Image classification data set "SchereSteinPapier" (FloHab/SchereSteinPapier on GitHub). Class labels (3): papier, schere, stein.

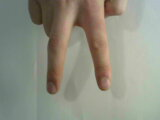
Label: schere

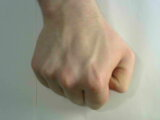
Label: stein

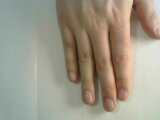
Label: papier

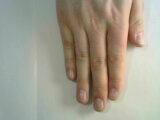
Label: papier

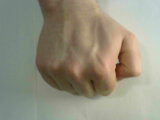
Label: stein

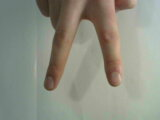
Label: schere
